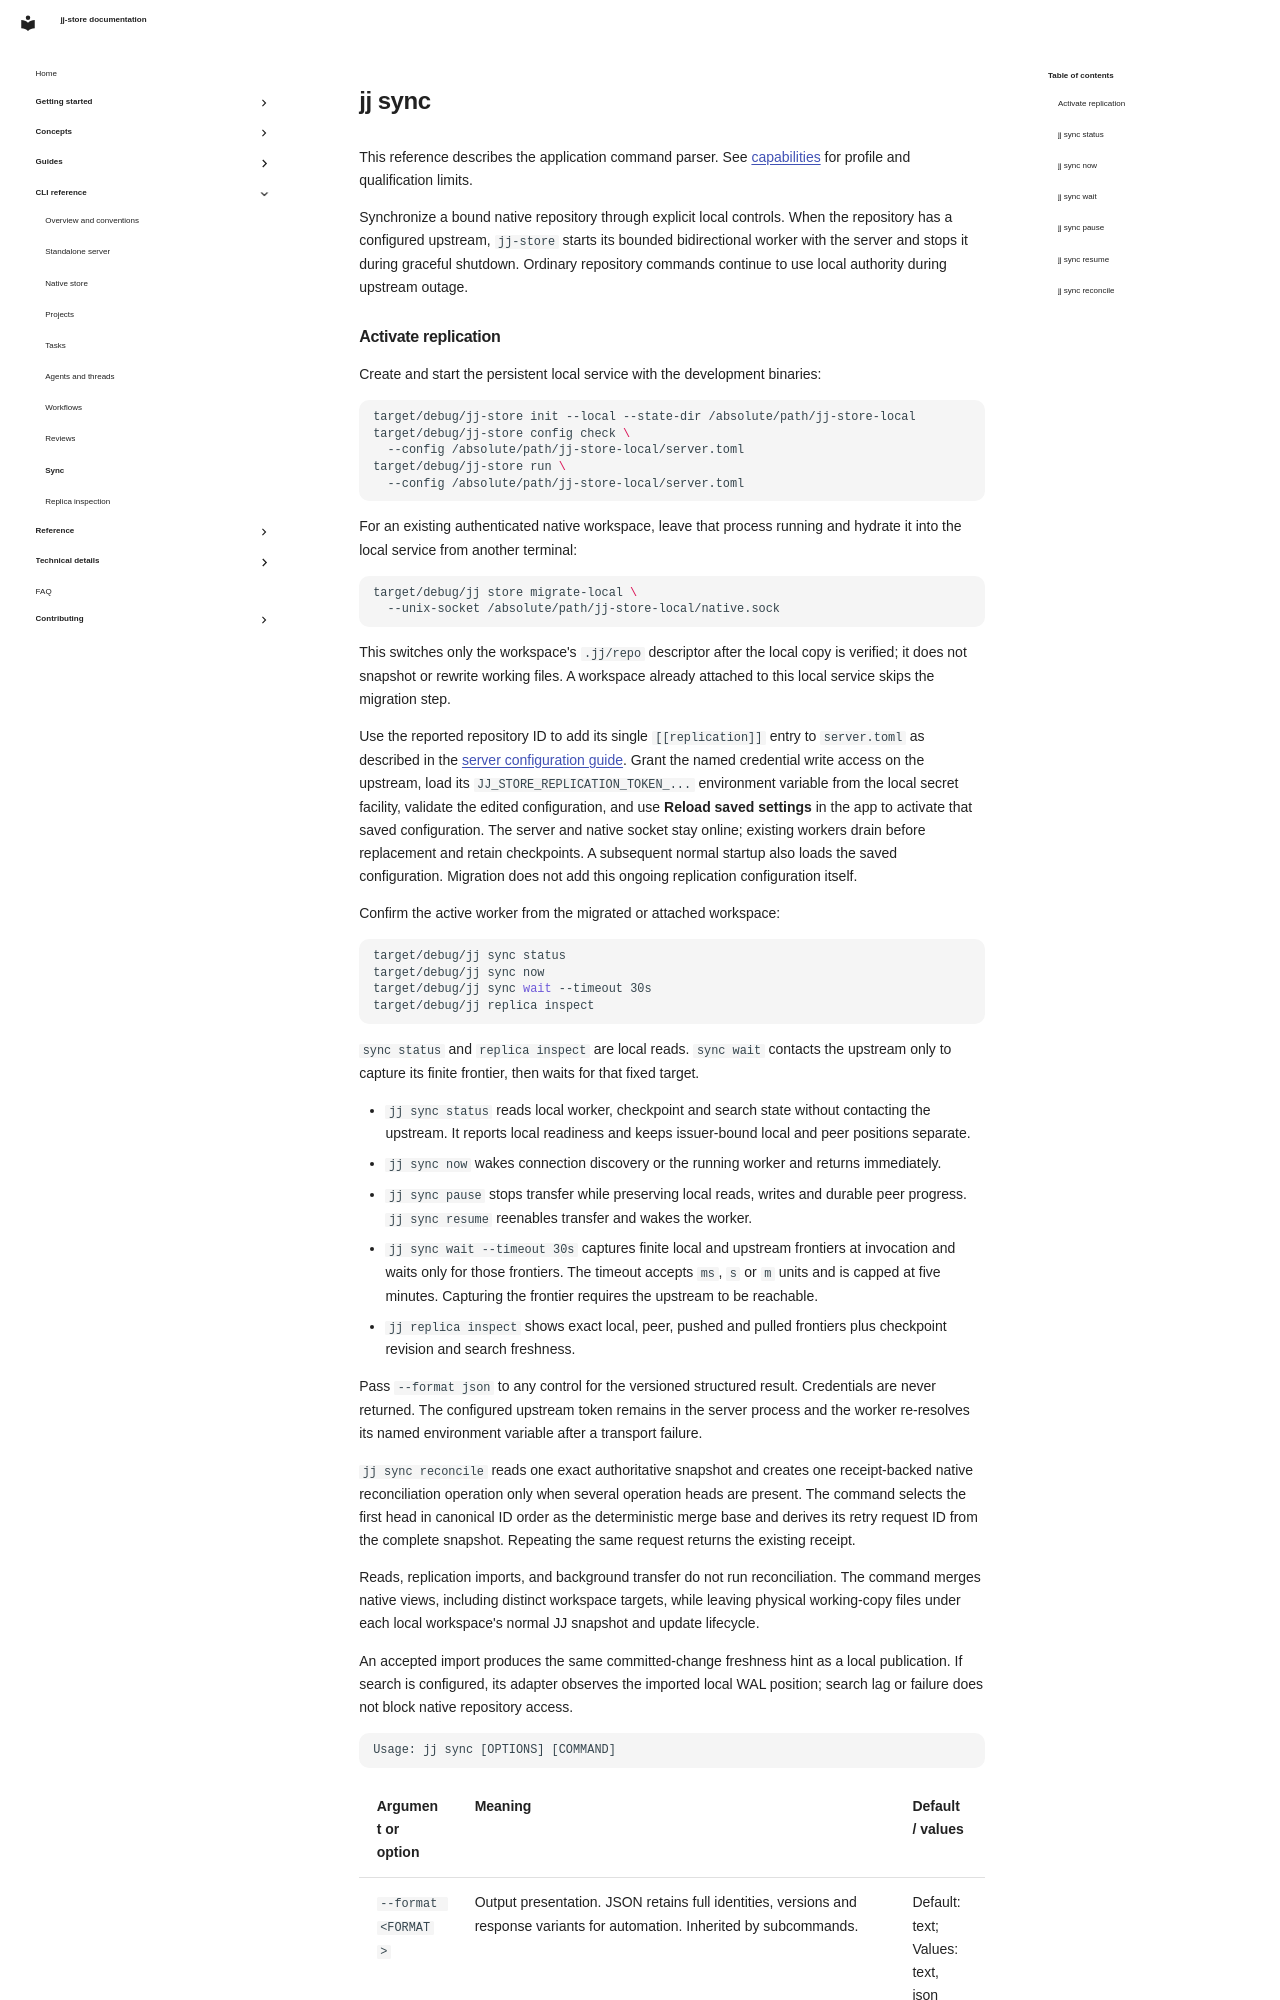

repository: stevejuma/jj-store · page: cli/jj-sync/index.html · generator: mkdocs

<!-- Generated by pnpm docs:generate. Edit command definitions or shared docs/cli help. -->

# jj sync

This reference describes the application command parser. See [capabilities](../reference/capabilities.md) for profile and qualification limits.

Synchronize a bound native repository through explicit local controls. When the
repository has a configured upstream, `jj-store` starts its bounded
bidirectional worker with the server and stops it during graceful shutdown.
Ordinary repository commands continue to use local authority during upstream
outage.
